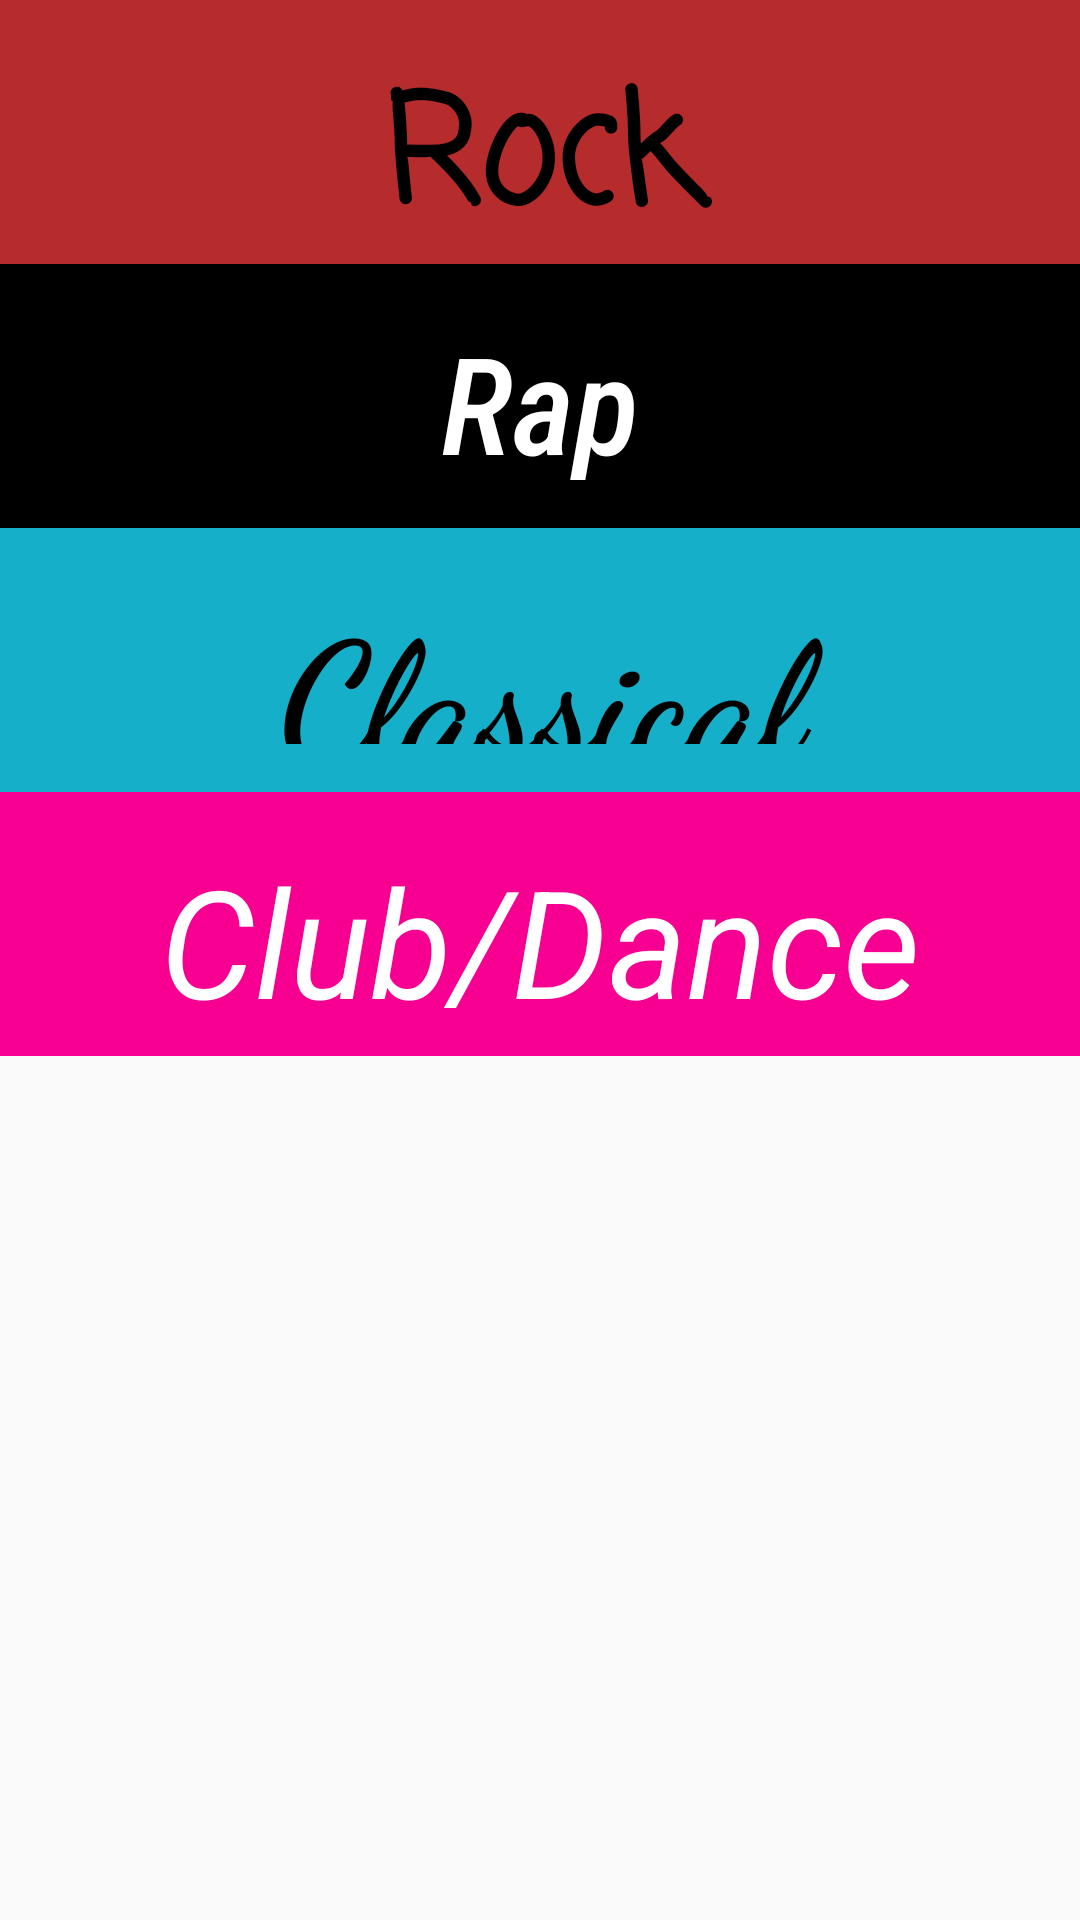

Produce the Android XML layout that renders to this screen, including the resource entries it uses.
<!-- AndroidManifest.xml: application theme AppTheme -->
<!-- res/layout/activity_main.xml -->
<?xml version="1.0" encoding="utf-8"?>
<LinearLayout xmlns:android="http://schemas.android.com/apk/res/android"
    xmlns:tools="http://schemas.android.com/tools"
    android:layout_width="match_parent"
    android:layout_height="match_parent"
    android:orientation="vertical"
    tools:context=".MainActivity">

    <TextView
        android:id="@+id/rock_textview"
        style="@style/GenreStyle"
        android:textSize="50sp"
        android:textColor="@color/rap_color"
        android:fontFamily="casual"
        android:textStyle="bold"
        android:gravity="center"
        android:background="@color/rock_color"
        android:text="@string/rock_class" />

    <TextView
        android:id="@+id/rap_textview"
        style="@style/GenreStyle"
        android:textSize="45sp"
        android:textStyle="italic"
        android:fontFamily="sans-serif-condensed-medium"
        android:gravity="center"
        android:background="@color/rap_color"
        android:text="@string/rap_class" />

    <TextView
        android:id="@+id/classical_textview"
        style="@style/GenreStyle"
        android:textColor="@color/rap_color"
        android:textSize="55sp"
        android:textStyle="bold"
        android:fontFamily="cursive"
        android:gravity="center"
        android:background="@color/classical_color"
        android:text="@string/classical_class" />

    <TextView
        android:id="@+id/club_dance_textview"
        style="@style/GenreStyle"
        android:textSize="50sp"
        android:textStyle="italic"
        android:gravity="center"
        android:background="@color/club_dance"
        android:text="@string/club_dance_class" />

</LinearLayout>
<!-- resources referenced by this layout -->
<resources>
  <color name="classical_color">#16AFCA</color>
  <color name="club_dance">#f70092</color>
  <color name="rap_color">#000000</color>
  <color name="rock_color">#b62c2c</color>
  <string name="classical_class">Classical</string>
  <string name="club_dance_class">Club/Dance</string>
  <string name="rap_class">Rap</string>
  <string name="rock_class">Rock</string>
  <style name="GenreStyle">
          <item name="android:layout_width">match_parent</item>
          <item name="android:layout_height">@dimen/list_item_height</item>
          <item name="android:gravity">center_vertical</item>
          <item name="android:padding">16dp</item>
          <item name="android:textColor">@android:color/white</item>
          <item name="android:textStyle">bold</item>
          <item name="android:textAppearance">?android:textAppearanceMedium</item>
      </style>
  <style name="AppTheme" parent="Theme.AppCompat.Light.DarkActionBar">
          
          <item name="colorPrimary">@color/colorPrimary</item>
          <item name="colorPrimaryDark">@color/colorPrimaryDark</item>
          <item name="colorAccent">@color/colorAccent</item>
      </style>
  <dimen name="list_item_height">88dp</dimen>
  <color name="colorPrimary">#6200EE</color>
  <color name="colorPrimaryDark">#3700B3</color>
  <color name="colorAccent">#03DAC5</color>
</resources>
